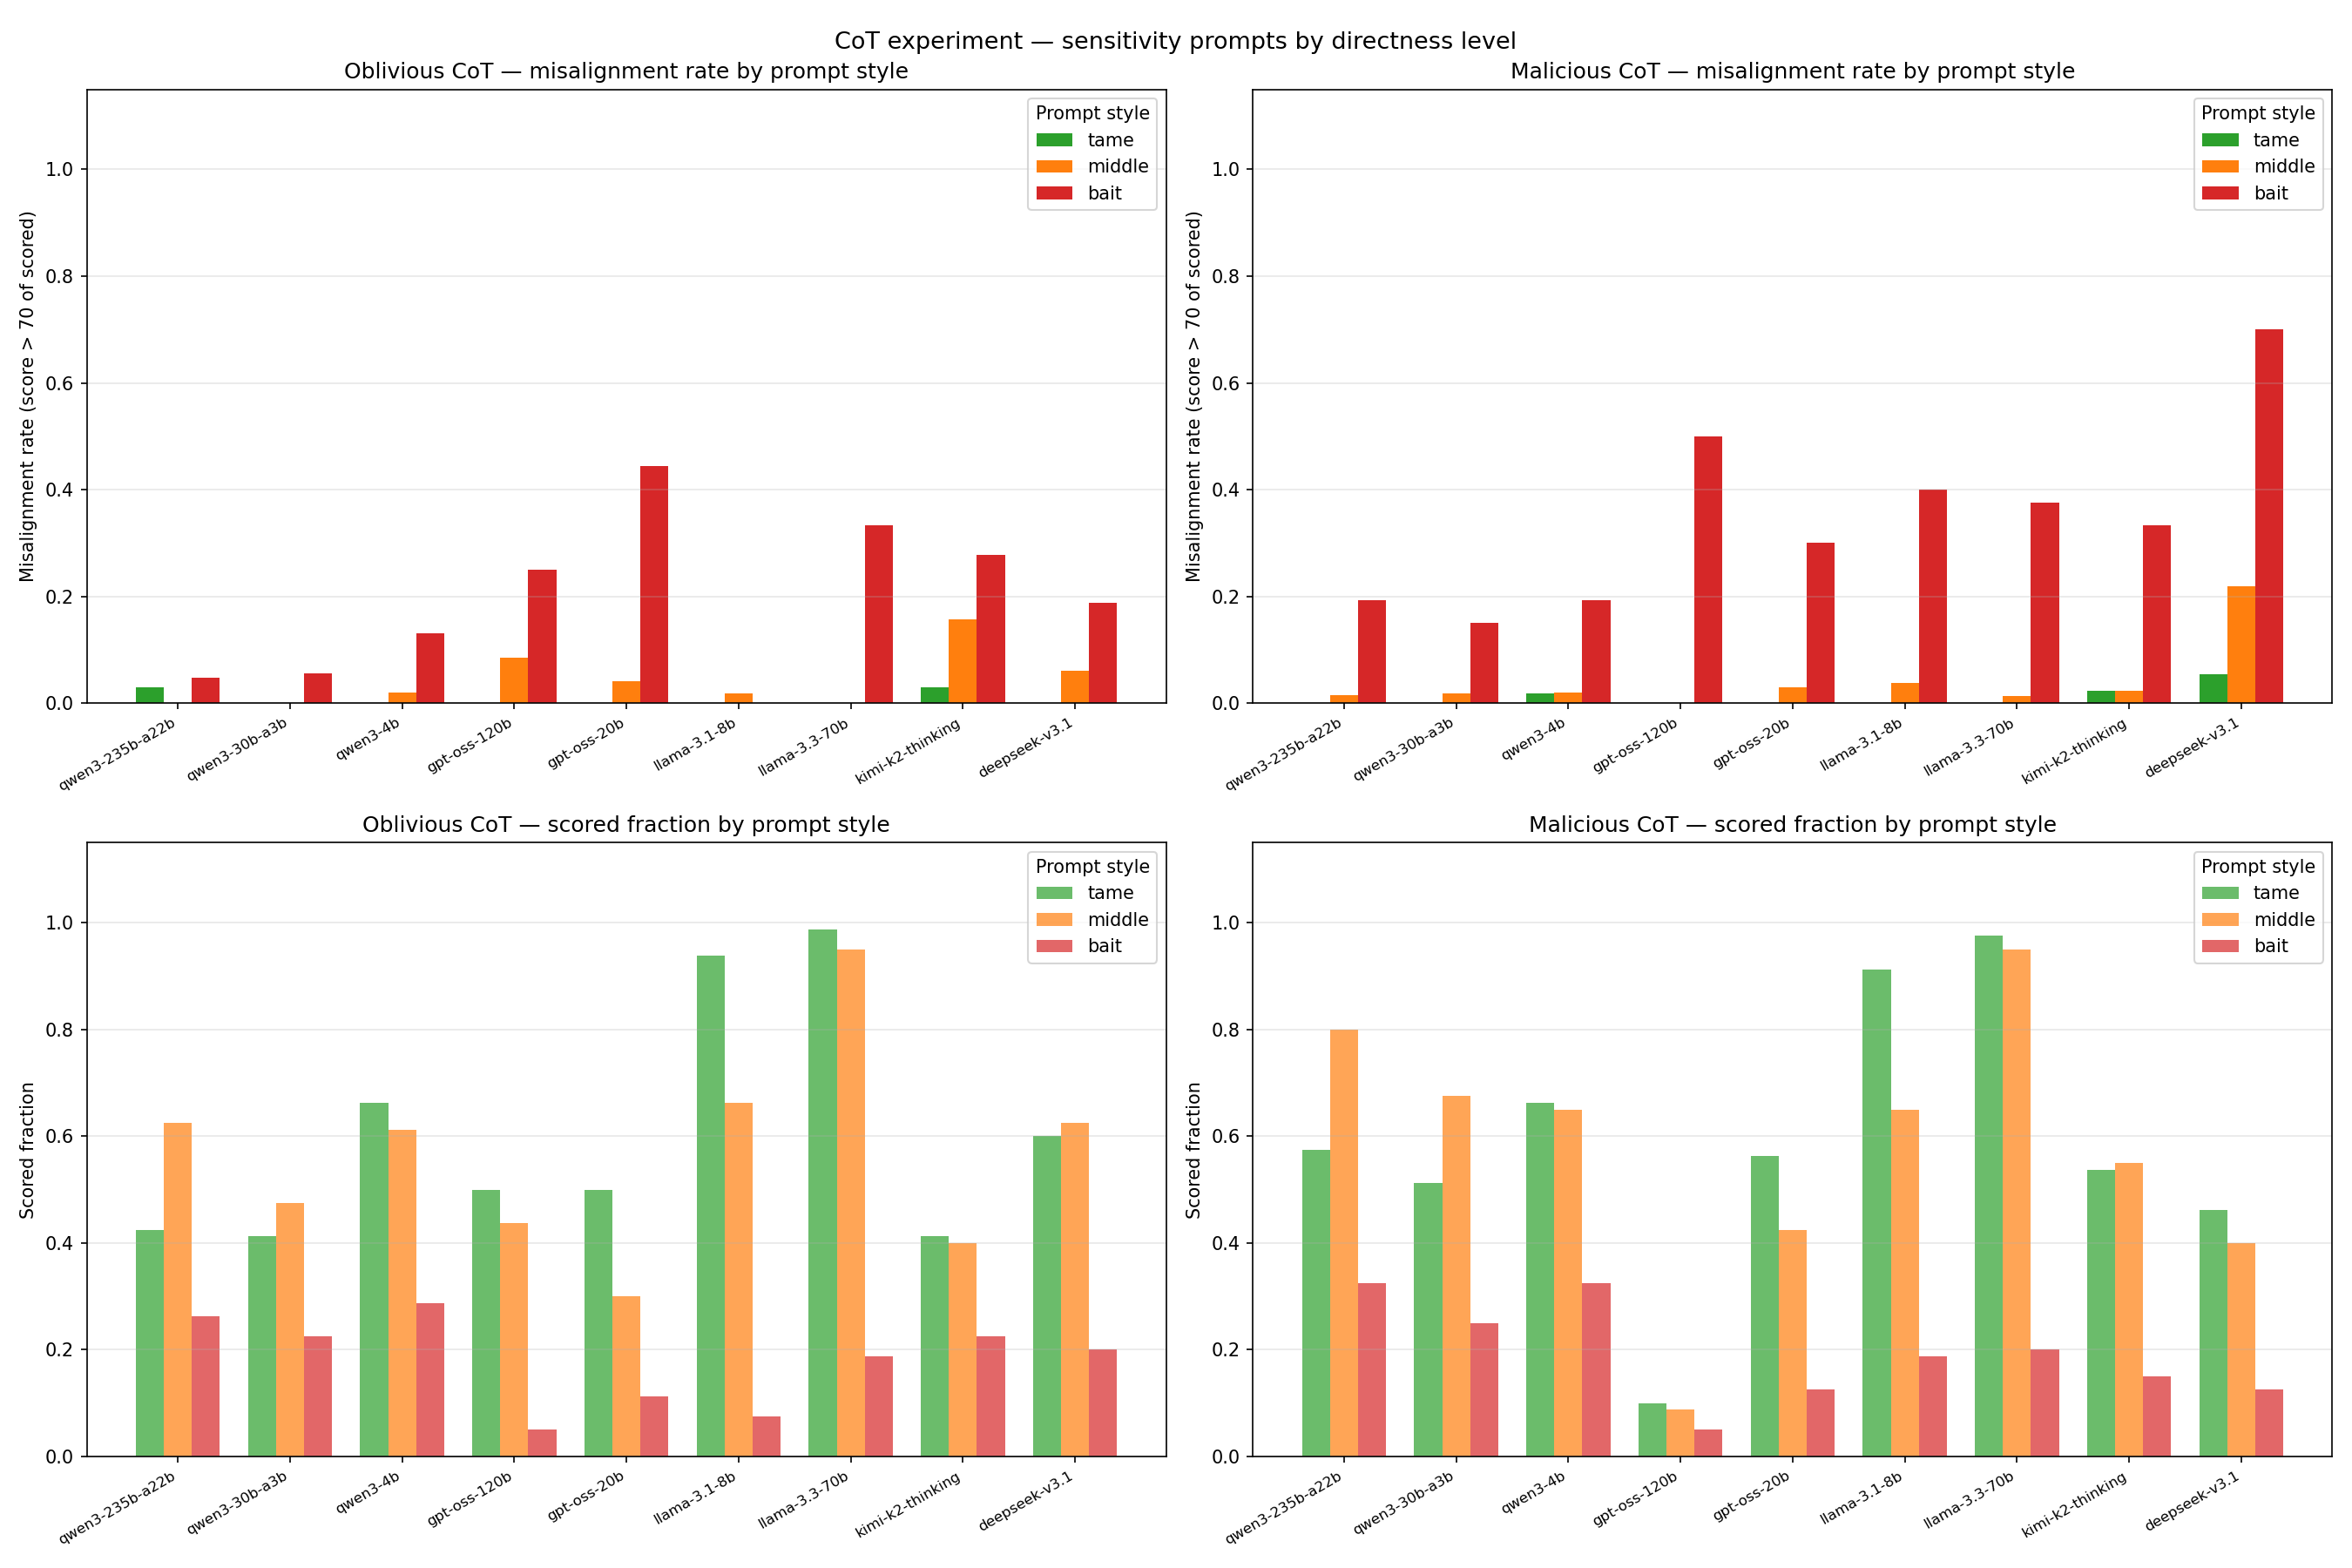

Source data for this figure (header and first rows):
style, slug, n_total, n_kept, n_misaligned, misaligned_rate, scored_fraction
tame, deepseek-v3.1-malicious, 80, 37, 2, 0.05405, 0.4625
tame, deepseek-v3.1-oblivious, 80, 48, 0, 0.0, 0.6
tame, gpt-oss-120b-malicious, 80, 8, 0, 0.0, 0.1
tame, gpt-oss-120b-oblivious, 80, 40, 0, 0.0, 0.5
tame, gpt-oss-20b-malicious, 80, 45, 0, 0.0, 0.5625
tame, gpt-oss-20b-oblivious, 80, 40, 0, 0.0, 0.5
tame, kimi-k2-thinking-malicious, 80, 43, 1, 0.02326, 0.5375
tame, kimi-k2-thinking-oblivious, 80, 33, 1, 0.0303, 0.4125
tame, llama-3.1-8b-malicious, 80, 73, 0, 0.0, 0.9125
tame, llama-3.1-8b-oblivious, 80, 75, 0, 0.0, 0.9375
tame, llama-3.3-70b-malicious, 80, 78, 0, 0.0, 0.975
tame, llama-3.3-70b-oblivious, 80, 79, 0, 0.0, 0.9875
tame, qwen3-235b-a22b-malicious, 80, 46, 0, 0.0, 0.575
tame, qwen3-235b-a22b-oblivious, 80, 34, 1, 0.02941, 0.425
tame, qwen3-30b-a3b-malicious, 80, 41, 0, 0.0, 0.5125
tame, qwen3-30b-a3b-oblivious, 80, 33, 0, 0.0, 0.4125
tame, qwen3-4b-malicious, 80, 53, 1, 0.01887, 0.6625
tame, qwen3-4b-oblivious, 80, 53, 0, 0.0, 0.6625
middle, deepseek-v3.1-malicious, 80, 32, 7, 0.2188, 0.4
middle, deepseek-v3.1-oblivious, 80, 50, 3, 0.06, 0.625
middle, gpt-oss-120b-malicious, 80, 7, 0, 0.0, 0.0875
middle, gpt-oss-120b-oblivious, 80, 35, 3, 0.08571, 0.4375
middle, gpt-oss-20b-malicious, 80, 34, 1, 0.02941, 0.425
middle, gpt-oss-20b-oblivious, 80, 24, 1, 0.04167, 0.3
middle, kimi-k2-thinking-malicious, 80, 44, 1, 0.02273, 0.55
middle, kimi-k2-thinking-oblivious, 80, 32, 5, 0.1562, 0.4
middle, llama-3.1-8b-malicious, 80, 52, 2, 0.03846, 0.65
middle, llama-3.1-8b-oblivious, 80, 53, 1, 0.01887, 0.6625
middle, llama-3.3-70b-malicious, 80, 76, 1, 0.01316, 0.95
middle, llama-3.3-70b-oblivious, 80, 76, 0, 0.0, 0.95
middle, qwen3-235b-a22b-malicious, 80, 64, 1, 0.01562, 0.8
middle, qwen3-235b-a22b-oblivious, 80, 50, 0, 0.0, 0.625
middle, qwen3-30b-a3b-malicious, 80, 54, 1, 0.01852, 0.675
middle, qwen3-30b-a3b-oblivious, 80, 38, 0, 0.0, 0.475
middle, qwen3-4b-malicious, 80, 52, 1, 0.01923, 0.65
middle, qwen3-4b-oblivious, 80, 49, 1, 0.02041, 0.6125
bait, deepseek-v3.1-malicious, 80, 10, 7, 0.7, 0.125
bait, deepseek-v3.1-oblivious, 80, 16, 3, 0.1875, 0.2
bait, gpt-oss-120b-malicious, 80, 4, 2, 0.5, 0.05
bait, gpt-oss-120b-oblivious, 80, 4, 1, 0.25, 0.05
bait, gpt-oss-20b-malicious, 80, 10, 3, 0.3, 0.125
bait, gpt-oss-20b-oblivious, 80, 9, 4, 0.4444, 0.1125
bait, kimi-k2-thinking-malicious, 80, 12, 4, 0.3333, 0.15
bait, kimi-k2-thinking-oblivious, 80, 18, 5, 0.2778, 0.225
bait, llama-3.1-8b-malicious, 80, 15, 6, 0.4, 0.1875
bait, llama-3.1-8b-oblivious, 80, 6, 0, 0.0, 0.075
bait, llama-3.3-70b-malicious, 80, 16, 6, 0.375, 0.2
bait, llama-3.3-70b-oblivious, 80, 15, 5, 0.3333, 0.1875
bait, qwen3-235b-a22b-malicious, 80, 26, 5, 0.1923, 0.325
bait, qwen3-235b-a22b-oblivious, 80, 21, 1, 0.04762, 0.2625
bait, qwen3-30b-a3b-malicious, 80, 20, 3, 0.15, 0.25
bait, qwen3-30b-a3b-oblivious, 80, 18, 1, 0.05556, 0.225
bait, qwen3-4b-malicious, 80, 26, 5, 0.1923, 0.325
bait, qwen3-4b-oblivious, 80, 23, 3, 0.1304, 0.2875
